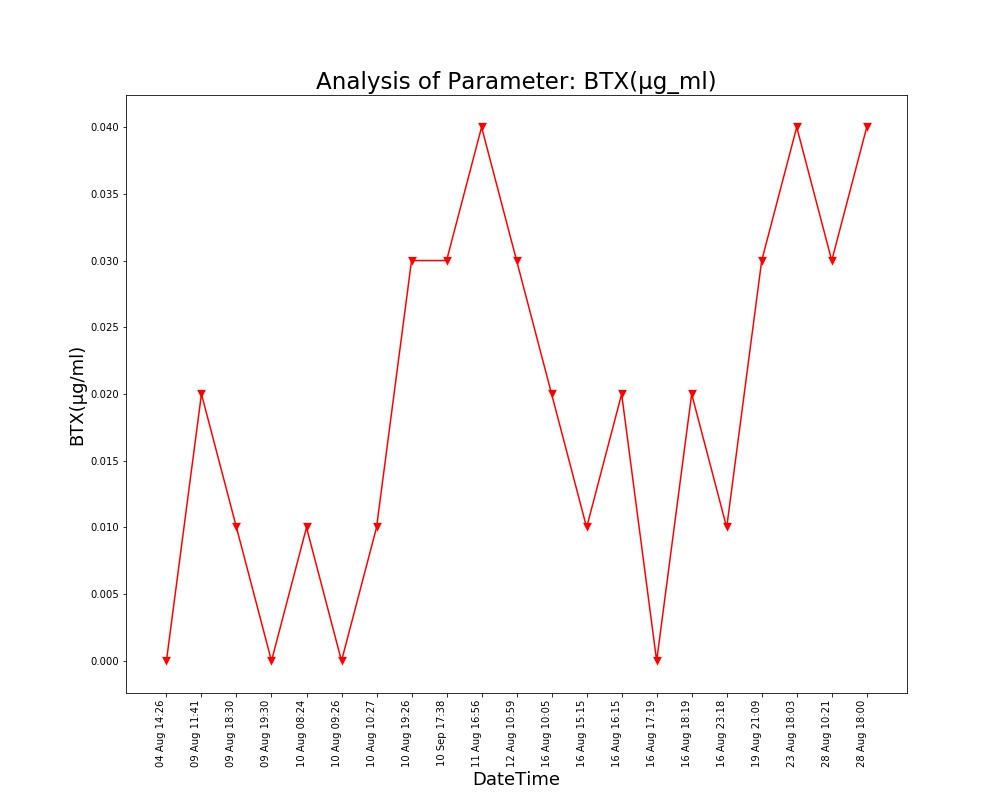

Values plotted in this chart, from the file beside it:
Unnamed: 0, DateTime, Date, Time, BTX(µg/ml)
0.0, 04 Aug 14:26, 04 Aug 2021, 14:26:24, 0.0
1.0, 09 Aug 11:41, 09 Aug 2021, 11:41:48, 0.02
2.0, 09 Aug 18:30, 09 Aug 2021, 18:30:16, 0.01
3.0, 09 Aug 19:30, 09 Aug 2021, 19:30:40, 0.0
4.0, 10 Aug 08:24, 10 Aug 2021, 08:24:01, 0.01
5.0, 10 Aug 09:26, 10 Aug 2021, 09:26:56, 0.0
6.0, 10 Aug 10:27, 10 Aug 2021, 10:27:28, 0.01
7.0, 10 Aug 19:26, 10 Aug 2021, 19:26:33, 0.03
8.0, 11 Aug 16:56, 11 Aug 2021, 16:56:21, 0.04
9.0, 12 Aug 10:59, 12 Aug 2021, 10:59:37, 0.03
10.0, 16 Aug 10:05, 16 Aug 2021, 10:05:25, 0.02
11.0, 16 Aug 15:15, 16 Aug 2021, 15:15:28, 0.01
12.0, 16 Aug 16:15, 16 Aug 2021, 16:15:54, 0.02
13.0, 16 Aug 17:19, 16 Aug 2021, 17:19:32, 0.0
14.0, 16 Aug 18:19, 16 Aug 2021, 18:19:53, 0.02
15.0, 16 Aug 23:18, 16 Aug 2021, 23:18:09, 0.01
16.0, 19 Aug 21:09, 19 Aug 2021, 21:09:25, 0.03
17.0, 23 Aug 18:03, 23 Aug 2021, 18:03:46, 0.04
18.0, 28 Aug 10:21, 28 Aug 2021, 10:21:18, 0.03
, 28 Aug 18:00, 28 Aug 2021, 18:00:08, 0.04
, 10 Sep 17:38, 10 Sep 2021, 17:38:26, 0.03
